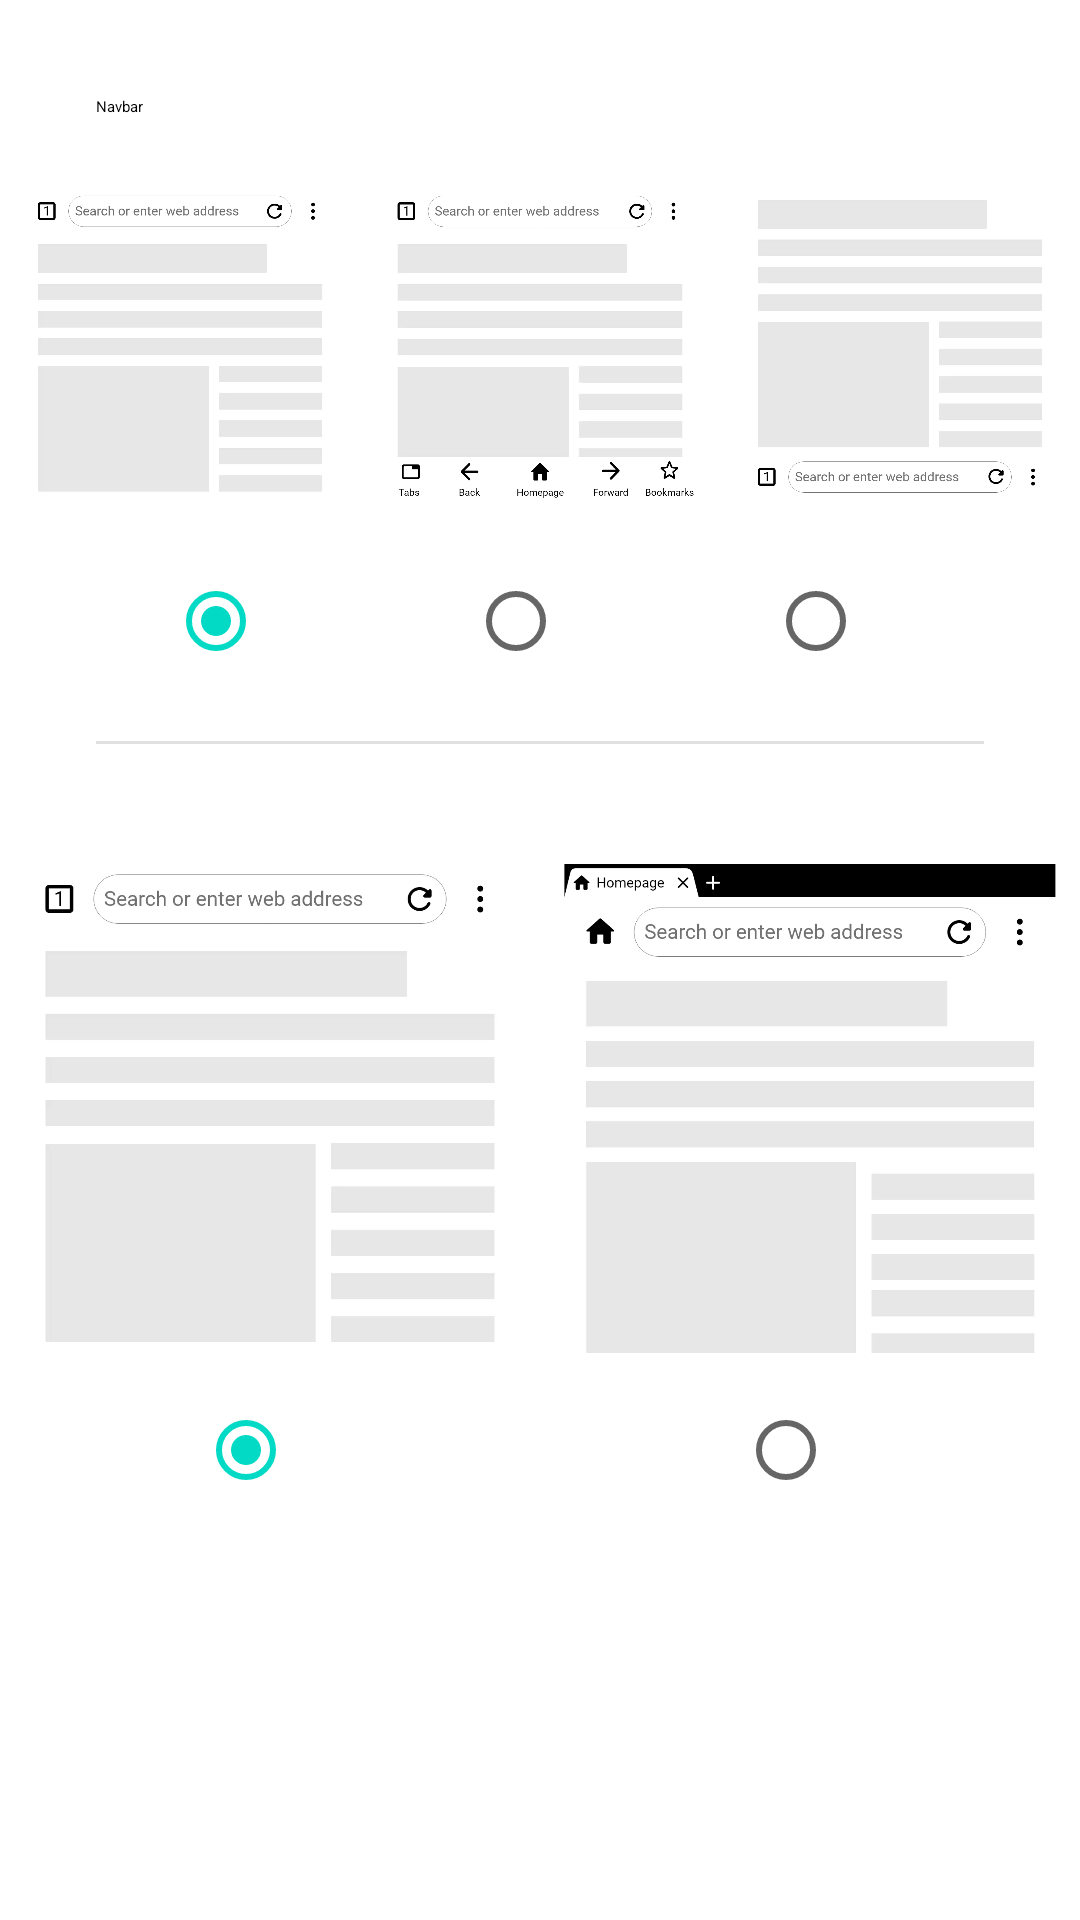

Reconstruct the res/layout file that produces this screen, plus the resources it refers to.
<!-- AndroidManifest.xml: fallback theme Theme.MaterialComponents.DayNight.NoActionBar -->
<!-- res/layout/navbar_choice.xml -->
<?xml version="1.0" encoding="utf-8"?>
<androidx.constraintlayout.widget.ConstraintLayout xmlns:android="http://schemas.android.com/apk/res/android"
    xmlns:app="http://schemas.android.com/apk/res-auto"
    xmlns:tools="http://schemas.android.com/tools"
    android:id="@+id/background"
    android:layout_width="match_parent"
    android:layout_height="match_parent"
    android:background="@color/white"
    android:fitsSystemWindows="false"
    android:orientation="horizontal"
    app:layout_constraintBottom_toBottomOf="parent"
    app:layout_constraintEnd_toEndOf="parent"
    app:layout_constraintStart_toStartOf="parent"
    app:layout_constraintTop_toTopOf="parent">

    <TextView
        android:id="@+id/permissionsTitle"
        android:layout_width="wrap_content"
        android:layout_height="wrap_content"
        android:layout_marginStart="32dp"
        android:layout_marginTop="32dp"
        android:text="@string/navbar"
        android:textAppearance="@style/AppIntroDefaultHeading"
        android:textColor="#000000"
        app:layout_constraintStart_toStartOf="parent"
        app:layout_constraintTop_toTopOf="parent" />

    <LinearLayout
        android:id="@+id/linearLayout"
        android:layout_width="wrap_content"
        android:layout_height="wrap_content"
        android:layout_marginTop="16dp"
        android:orientation="horizontal"
        app:layout_constraintBottom_toTopOf="@id/radioGroup"
        app:layout_constraintEnd_toEndOf="parent"
        app:layout_constraintStart_toStartOf="parent"
        app:layout_constraintTop_toBottomOf="@id/permissionsTitle">

        <ImageView
            android:id="@+id/top"
            android:layout_width="match_parent"
            android:layout_height="wrap_content"
            android:layout_marginBottom="8dp"
            android:layout_weight="1"
            android:adjustViewBounds="true"
            android:padding="8dp"
            app:srcCompat="@drawable/top_hdpi" />

        <ImageView
            android:id="@+id/both"
            android:layout_width="match_parent"
            android:layout_height="wrap_content"
            android:layout_marginBottom="8dp"
            android:layout_weight="1"
            android:adjustViewBounds="true"
            android:padding="8dp"
            app:srcCompat="@drawable/both_hdpi" />

        <ImageView
            android:id="@+id/bottom"
            android:layout_width="match_parent"
            android:layout_height="wrap_content"
            android:layout_marginBottom="8dp"
            android:layout_weight="1"
            android:adjustViewBounds="true"
            android:padding="8dp"
            app:srcCompat="@drawable/bottom_hdpi" />
    </LinearLayout>

    <RadioGroup
        android:id="@+id/radioGroup"
        android:layout_width="0dp"
        android:layout_height="wrap_content"
        android:layout_marginStart="56dp"
        android:layout_marginEnd="56dp"
        android:orientation="horizontal"
        app:layout_constraintEnd_toEndOf="parent"
        app:layout_constraintStart_toStartOf="parent"
        app:layout_constraintTop_toBottomOf="@id/linearLayout">

        <RadioButton
            android:id="@+id/defaultNavbar"
            android:layout_width="wrap_content"
            android:layout_height="wrap_content"
            android:checked="true" />

        <Space
            android:layout_width="wrap_content"
            android:layout_height="wrap_content"
            android:layout_weight="1" />

        <RadioButton
            android:id="@+id/defaultNavbar2nd"
            android:layout_width="wrap_content"
            android:layout_height="wrap_content"
            android:checked="false" />

        <Space
            android:layout_width="wrap_content"
            android:layout_height="wrap_content"
            android:layout_weight="1" />

        <RadioButton
            android:id="@+id/bottomNavbar"
            android:layout_width="wrap_content"
            android:layout_height="wrap_content" />

    </RadioGroup>

    <RadioGroup
        android:id="@+id/radioGroup2"
        android:layout_width="0dp"
        android:layout_height="wrap_content"
        android:orientation="horizontal"
        app:layout_constraintEnd_toEndOf="parent"
        app:layout_constraintStart_toStartOf="parent"
        app:layout_constraintTop_toBottomOf="@id/linearLayout2">

        <Space
            android:layout_width="wrap_content"
            android:layout_height="wrap_content"
            android:layout_weight="0.5" />

        <RadioButton
            android:id="@+id/defaultTabs"
            android:layout_width="wrap_content"
            android:layout_height="wrap_content"
            android:checked="true" />

        <Space
            android:layout_width="wrap_content"
            android:layout_height="wrap_content"
            android:layout_weight="1" />

        <RadioButton
            android:id="@+id/fullTabs"
            android:layout_width="wrap_content"
            android:layout_height="wrap_content" />

        <Space
            android:layout_width="wrap_content"
            android:layout_height="wrap_content"
            android:layout_weight="0.5" />
    </RadioGroup>

    <View
        android:id="@+id/divider"
        android:layout_width="match_parent"
        android:layout_height="1dp"
        android:layout_marginStart="32dp"
        android:layout_marginTop="16dp"
        android:layout_marginEnd="32dp"
        android:background="?android:attr/listDivider"
        app:layout_constraintEnd_toEndOf="parent"
        app:layout_constraintStart_toStartOf="parent"
        app:layout_constraintTop_toBottomOf="@+id/radioGroup" />

    <LinearLayout
        android:id="@+id/linearLayout2"
        android:layout_width="wrap_content"
        android:layout_height="wrap_content"
        android:layout_marginTop="32dp"
        android:orientation="horizontal"
        app:layout_constraintEnd_toEndOf="parent"
        app:layout_constraintStart_toStartOf="parent"
        app:layout_constraintTop_toBottomOf="@id/divider">

        <ImageView
            android:id="@+id/drawer"
            android:layout_width="wrap_content"
            android:layout_height="wrap_content"
            android:layout_margin="8dp"
            android:layout_weight="1"
            android:adjustViewBounds="true"
            app:srcCompat="@drawable/top_hdpi" />

        <ImageView
            android:id="@+id/strip"
            android:layout_width="wrap_content"
            android:layout_height="wrap_content"
            android:layout_margin="8dp"
            android:layout_weight="1"
            android:adjustViewBounds="true"
            app:srcCompat="@drawable/top_tabs" />
    </LinearLayout>

</androidx.constraintlayout.widget.ConstraintLayout>
<!-- resources referenced by this layout -->
<resources>
  <color name="white">#ffffff</color>
  <!-- drawable both_hdpi: webp bitmap (drawable-hdpi, 14048 bytes) -->
  <!-- drawable bottom_hdpi: webp bitmap (drawable-hdpi, 8150 bytes) -->
  <!-- drawable top_hdpi: webp bitmap (drawable-hdpi, 8150 bytes) -->
  <!-- drawable top_tabs: webp bitmap (drawable-hdpi, 23748 bytes) -->
  <string name="navbar">Navbar</string>
</resources>
